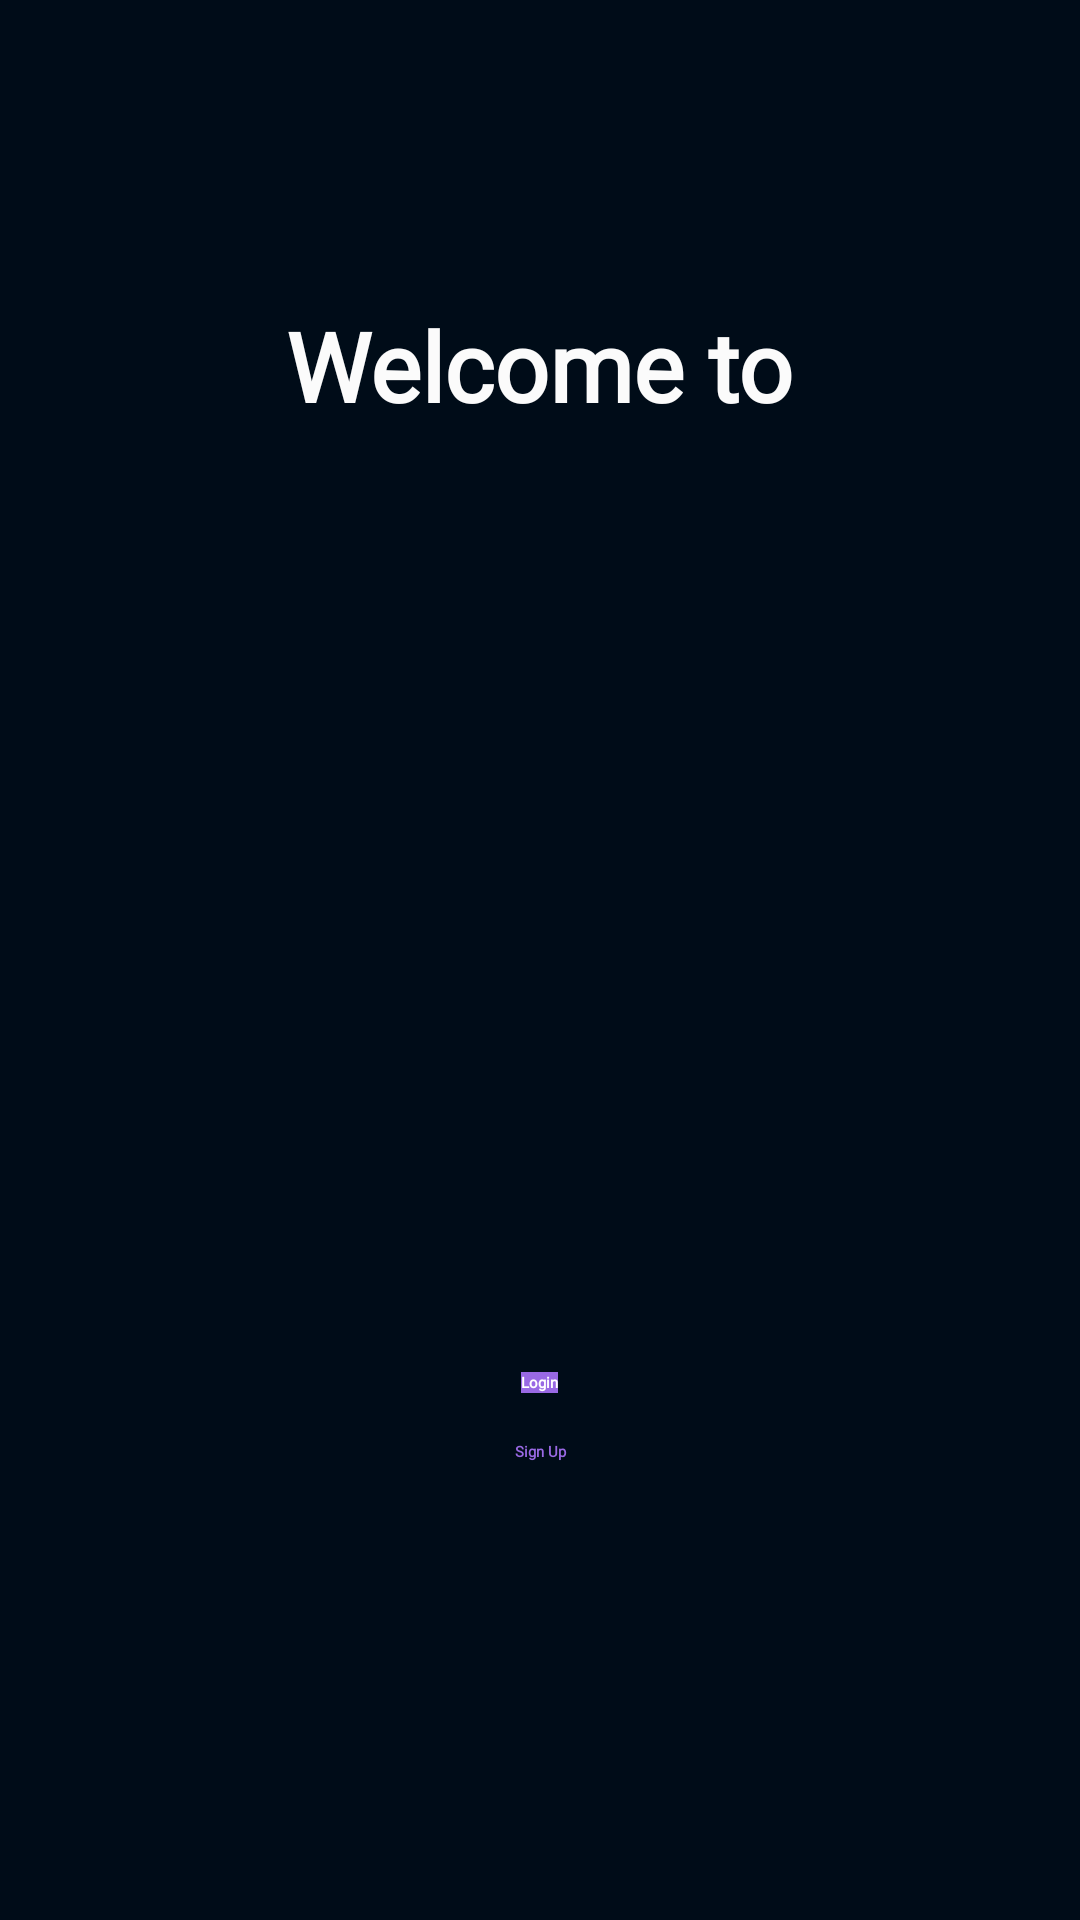

The Android layout XML behind this screen, and the referenced resources:
<!-- AndroidManifest.xml: activity theme Theme.CampusConnect -->
<!-- res/layout/activity_main.xml -->
<?xml version="1.0" encoding="utf-8"?>
<LinearLayout xmlns:android="http://schemas.android.com/apk/res/android"
    xmlns:app="http://schemas.android.com/apk/res-auto"
    xmlns:tools="http://schemas.android.com/tools"
    android:layout_width="match_parent"
    android:layout_height="match_parent"
    android:background="#000C18"
    android:gravity="center"
    android:orientation="vertical">

    <TextView
        android:id="@+id/welcomeTextView"
        android:layout_width="wrap_content"
        android:layout_height="51dp"
        android:layout_marginBottom="24dp"
        android:fontFamily="@font/ar_one_sans"
        android:lineSpacingExtra="13sp"
        android:text="@string/welcome_to_campus_connect"
        android:textAlignment="center"
        android:textColor="#FBFBFB"
        android:textSize="32sp"
        android:textStyle="bold"
        android:typeface="normal" />

    <ImageView
        android:id="@+id/imageView3"
        android:layout_width="match_parent"
        android:layout_height="266dp"
        android:importantForAccessibility="no"
        app:srcCompat="@drawable/logo" />

    <Button
        android:id="@+id/loginButton"
        android:layout_width="wrap_content"
        android:layout_height="wrap_content"
        android:layout_marginTop="16dp"
        android:background="#9969E4"
        android:ellipsize="none"
        android:fontFamily="@font/ar_one_sans"
        android:phoneNumber="false"
        android:text="@string/login_btn_text"
        android:textColor="@color/white"
        android:textStyle="bold"
        tools:ignore="Deprecated,TextViewEdits" />

    <Button
        android:id="@+id/signUpButton"
        android:layout_width="98dp"
        android:layout_height="59dp"
        android:layout_marginTop="16dp"
        android:backgroundTint="@color/white"
        android:fontFamily="@font/ar_one_sans"
        android:text="@string/sign_up_btn_text"
        android:textAlignment="center"
        android:textColor="#9969E4"
        android:textStyle="bold" />

</LinearLayout>
<!-- resources referenced by this layout -->
<resources>
  <color name="white">#FFFFFFFF</color>
  <string name="login_btn_text">Login</string>
  <string name="sign_up_btn_text">Sign Up</string>
  <string name="welcome_to_campus_connect">Welcome to</string>
</resources>
